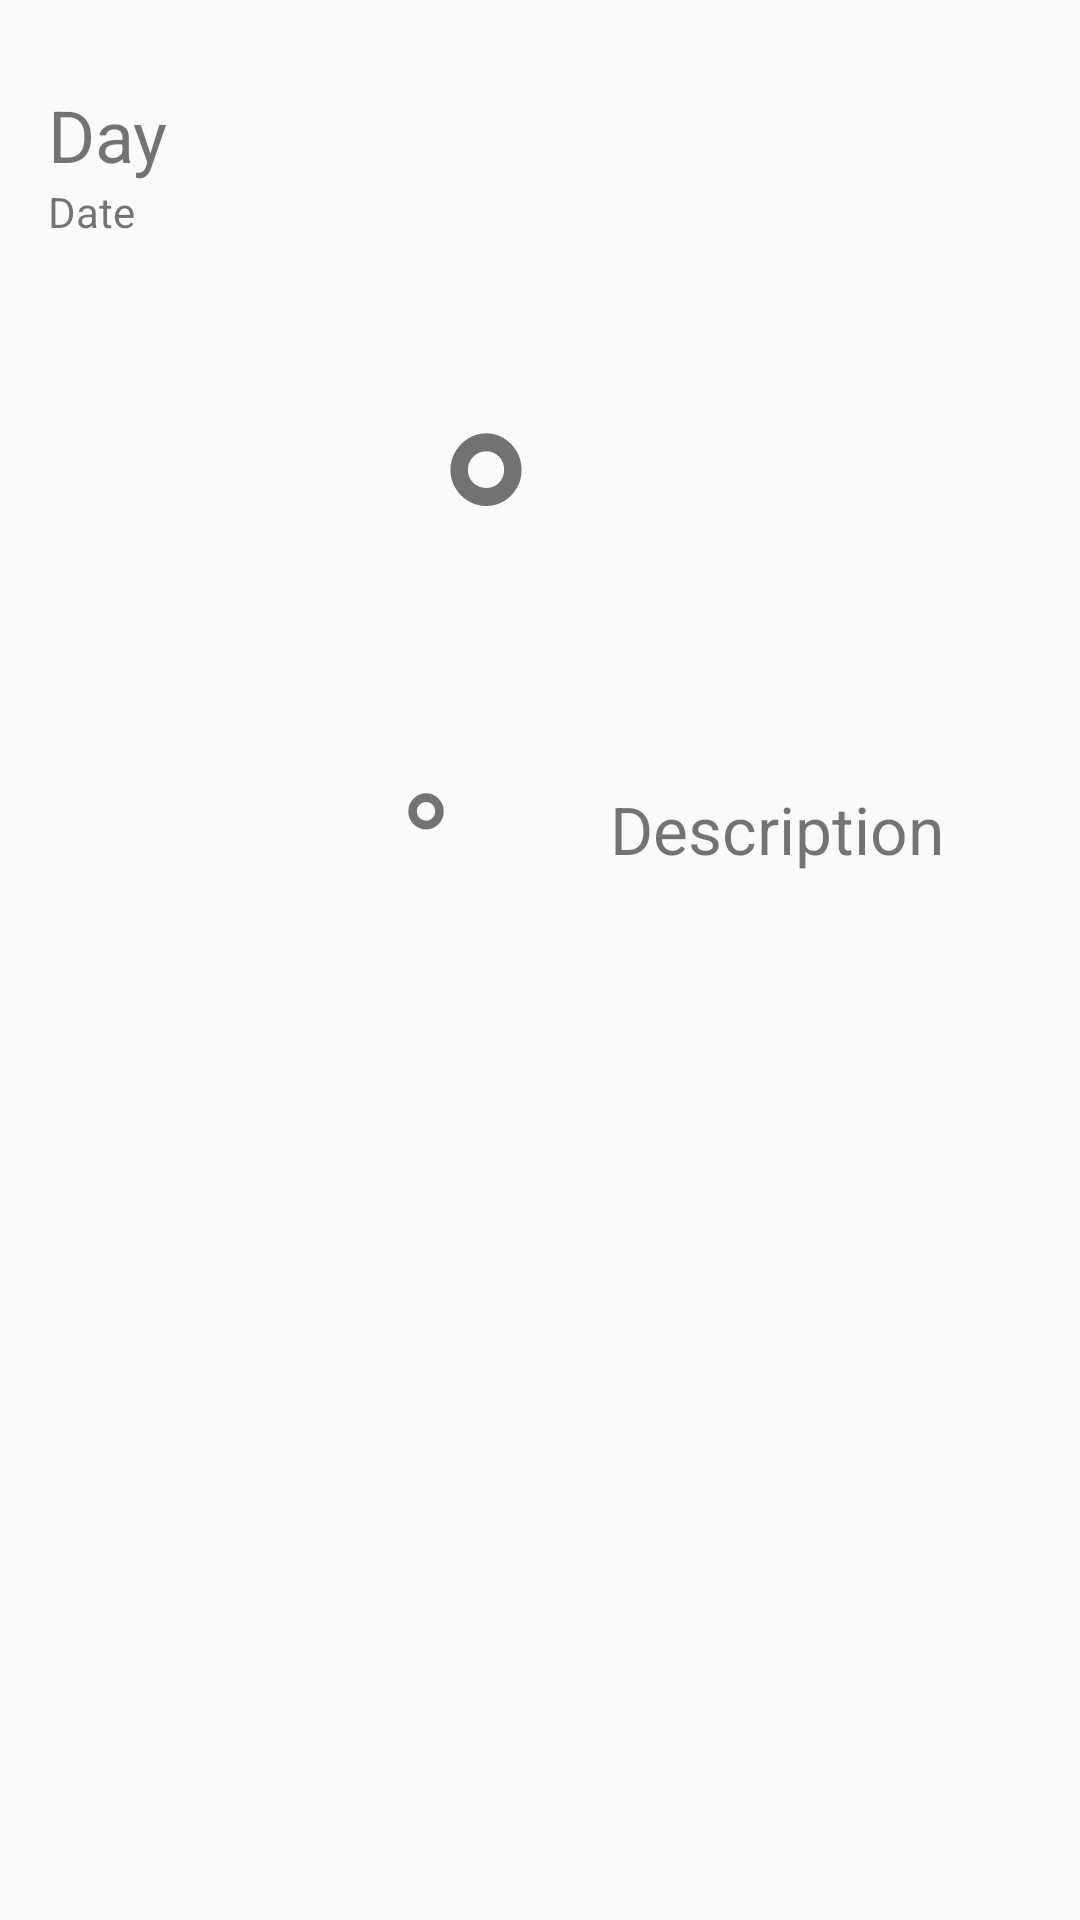

Reconstruct the res/layout file that produces this screen, plus the resources it refers to.
<!-- AndroidManifest.xml: application theme AppTheme -->
<!-- res/layout/weather_detail_content.xml -->
<?xml version="1.0" encoding="utf-8"?>
<android.support.constraint.ConstraintLayout xmlns:android="http://schemas.android.com/apk/res/android"
    xmlns:app="http://schemas.android.com/apk/res-auto"
    xmlns:tools="http://schemas.android.com/tools"
    android:layout_width="match_parent"
    android:layout_height="match_parent">

    <android.support.constraint.Guideline
        android:id="@+id/recycler_item_04_vertical_guide"
        android:layout_width="wrap_content"
        android:layout_height="wrap_content"
        android:orientation="vertical"
        app:layout_constraintGuide_percent="0.044444" />

    <android.support.constraint.Guideline
        android:id="@+id/recycler_item_50_vertical_guide"
        android:layout_width="wrap_content"
        android:layout_height="wrap_content"
        android:orientation="vertical"
        app:layout_constraintGuide_percent="0.5" />

    <android.support.constraint.Guideline
        android:id="@+id/recycler_item_04_horizontal_guide"
        android:layout_width="wrap_content"
        android:layout_height="wrap_content"
        android:orientation="horizontal"
        app:layout_constraintGuide_percent="0.045009784" />

    <TextView
        android:id="@+id/weather_detail_day"
        android:layout_width="wrap_content"
        android:layout_height="wrap_content"
        android:text="Day"
        android:textSize="24sp"
        app:layout_constraintStart_toStartOf="@+id/recycler_item_04_vertical_guide"
        app:layout_constraintTop_toTopOf="@+id/recycler_item_04_horizontal_guide" />

    <TextView
        android:id="@+id/weather_detail_date"
        android:layout_width="wrap_content"
        android:layout_height="wrap_content"
        android:text="Date"
        app:layout_constraintStart_toStartOf="@+id/recycler_item_04_vertical_guide"
        app:layout_constraintTop_toBottomOf="@+id/weather_detail_day" />

    <TextView
        android:id="@+id/weather_detail_current_temp"
        android:layout_width="wrap_content"
        android:layout_height="wrap_content"
        android:layout_marginStart="8dp"
        android:layout_marginTop="32dp"
        android:text="°"
        android:textSize="96sp"
        app:layout_constraintEnd_toStartOf="@+id/recycler_item_50_vertical_guide"
        app:layout_constraintHorizontal_bias="1.0"
        app:layout_constraintStart_toStartOf="parent"
        app:layout_constraintTop_toBottomOf="@+id/weather_detail_date" />

    <TextView
        android:id="@+id/weather_detail_low_temp"
        android:layout_width="58dp"
        android:layout_height="wrap_content"
        android:layout_marginTop="8dp"
        android:text="°"
        android:textSize="48sp"
        app:layout_constraintEnd_toEndOf="@+id/weather_detail_current_temp"
        app:layout_constraintStart_toStartOf="@+id/weather_detail_current_temp"
        app:layout_constraintTop_toBottomOf="@+id/weather_detail_current_temp" />

    <TextView
        android:id="@+id/weather_detail_description"
        android:layout_width="wrap_content"
        android:layout_height="wrap_content"
        android:layout_marginBottom="8dp"
        android:layout_marginEnd="8dp"
        android:layout_marginTop="8dp"
        android:text="Description"
        android:textSize="22sp"
        app:layout_constraintBottom_toBottomOf="@+id/weather_detail_low_temp"
        app:layout_constraintEnd_toEndOf="@+id/weather_detail_icon"
        app:layout_constraintStart_toStartOf="@+id/weather_detail_icon"
        app:layout_constraintTop_toBottomOf="@+id/weather_detail_icon" />

    <android.support.v7.widget.RecyclerView
        android:id="@+id/weather_detail_attributes"
        android:layout_width="0dp"
        android:layout_height="0dp"
        android:layout_marginTop="24dp"
        app:layout_constraintBottom_toBottomOf="parent"
        app:layout_constraintEnd_toEndOf="parent"
        app:layout_constraintStart_toStartOf="@+id/recycler_item_04_vertical_guide"
        app:layout_constraintTop_toBottomOf="@+id/weather_detail_low_temp" />

    <ImageView
        android:id="@+id/weather_detail_icon"
        android:layout_width="150dp"
        android:layout_height="0dp"
        android:layout_marginBottom="8dp"
        android:layout_marginEnd="8dp"
        android:layout_marginStart="8dp"
        app:layout_constraintBottom_toTopOf="@+id/weather_detail_low_temp"
        app:layout_constraintEnd_toEndOf="parent"
        app:layout_constraintHorizontal_bias="0.0"
        app:layout_constraintStart_toStartOf="@+id/recycler_item_50_vertical_guide"
        app:layout_constraintTop_toTopOf="@+id/weather_detail_current_temp"
        app:srcCompat="@mipmap/art_clear" />
</android.support.constraint.ConstraintLayout>
<!-- resources referenced by this layout -->
<resources>
  <style name="AppTheme" parent="Theme.AppCompat.Light.DarkActionBar">
          
          <item name="colorPrimary">@color/colorPrimary</item>
          <item name="colorPrimaryDark">@color/colorPrimaryDark</item>
          <item name="colorAccent">@color/colorAccent</item>
      </style>
  <color name="colorPrimary">#ff1ca8fa</color>
  <color name="colorPrimaryDark">#303F9F</color>
  <color name="colorAccent">#FF4081</color>
</resources>
